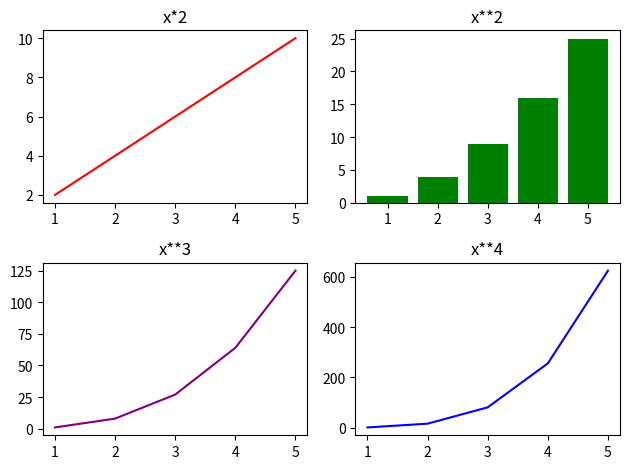

Write the Python code that produced this figure.
import matplotlib.pyplot as plt
import numpy as np

# subplot 🧩 
# figure => he entire anvas
# Ax => a single plot (subplot)
# axes => numpy array

x = np.array([1,2,3,4,5])

figure , axes  = plt.subplots(2,2)

axes[0 , 0].plot(x,x*2,color="red")
axes[0 , 0].set_title('x*2')

axes[0,1].bar(x,x**2,color='green')
axes[0][1].set_title('x**2')

axes[1,0].plot(x,x**3,color='purple')
axes[1][0].set_title('x**3')

axes[1,1].plot(x,x**4,color='blue')
axes[1,1].set_title('x**4')

plt.tight_layout()
plt.show()
